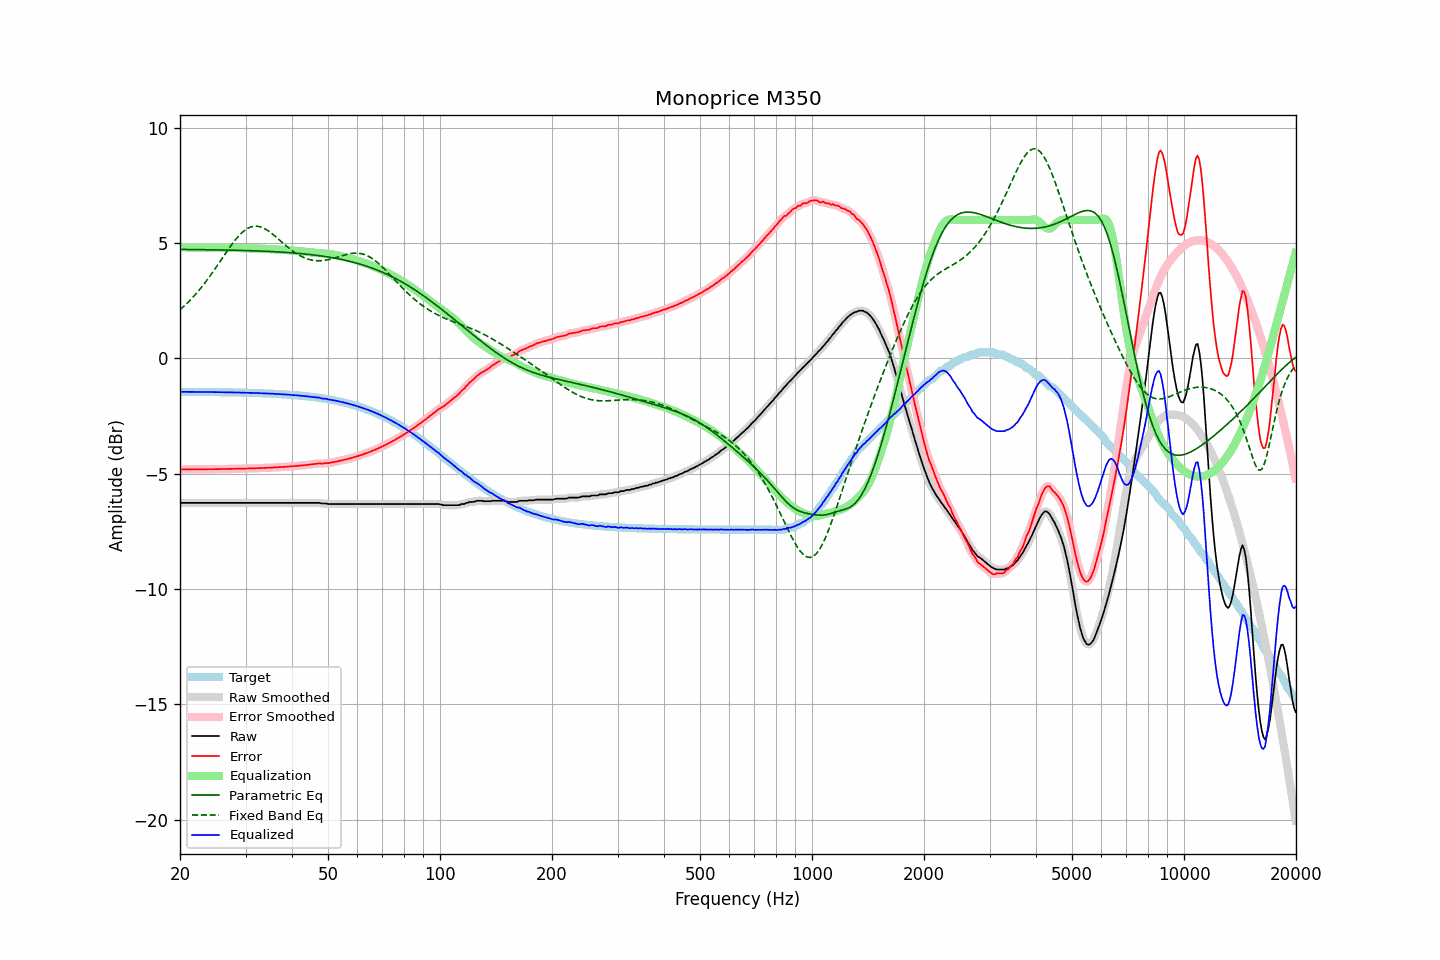

The table this chart was drawn from, first rows:
frequency, raw, error, smoothed, error_smoothed, equalization, parametric_eq, fixed_band_eq, equalized_raw, equalized_smoothed, target
20.00, -6.26, -4.82, -6.26, -4.82, 4.82, 4.72, 2.11, -1.45, -1.45, -1.45
20.20, -6.26, -4.81, -6.26, -4.81, 4.81, 4.72, 2.17, -1.45, -1.45, -1.45
20.40, -6.26, -4.81, -6.26, -4.81, 4.81, 4.72, 2.23, -1.45, -1.45, -1.45
20.61, -6.26, -4.81, -6.26, -4.81, 4.81, 4.72, 2.30, -1.45, -1.45, -1.45
20.81, -6.26, -4.81, -6.26, -4.81, 4.81, 4.72, 2.36, -1.45, -1.45, -1.45
21.02, -6.26, -4.81, -6.26, -4.81, 4.81, 4.72, 2.43, -1.45, -1.45, -1.45
21.23, -6.26, -4.81, -6.26, -4.81, 4.81, 4.72, 2.50, -1.45, -1.45, -1.45
21.44, -6.26, -4.81, -6.26, -4.81, 4.81, 4.72, 2.57, -1.45, -1.45, -1.45
21.66, -6.26, -4.81, -6.26, -4.81, 4.81, 4.72, 2.65, -1.45, -1.45, -1.45
21.87, -6.26, -4.81, -6.26, -4.81, 4.81, 4.72, 2.73, -1.45, -1.45, -1.45
22.09, -6.26, -4.81, -6.26, -4.81, 4.81, 4.72, 2.80, -1.45, -1.45, -1.45
22.31, -6.26, -4.81, -6.26, -4.81, 4.81, 4.72, 2.89, -1.45, -1.45, -1.45
22.54, -6.26, -4.81, -6.26, -4.81, 4.81, 4.72, 2.97, -1.45, -1.45, -1.45
22.76, -6.26, -4.81, -6.26, -4.81, 4.81, 4.72, 3.05, -1.45, -1.45, -1.45
22.99, -6.26, -4.81, -6.26, -4.81, 4.81, 4.71, 3.14, -1.45, -1.45, -1.45
23.22, -6.26, -4.81, -6.26, -4.81, 4.81, 4.71, 3.23, -1.46, -1.46, -1.46
23.45, -6.26, -4.81, -6.26, -4.81, 4.81, 4.71, 3.32, -1.46, -1.46, -1.46
23.69, -6.26, -4.81, -6.26, -4.81, 4.81, 4.71, 3.41, -1.46, -1.46, -1.46
23.92, -6.26, -4.80, -6.26, -4.80, 4.80, 4.71, 3.51, -1.46, -1.46, -1.46
24.16, -6.26, -4.80, -6.26, -4.80, 4.80, 4.71, 3.61, -1.46, -1.46, -1.46
24.40, -6.26, -4.80, -6.26, -4.80, 4.80, 4.71, 3.70, -1.46, -1.46, -1.46
24.65, -6.26, -4.80, -6.26, -4.80, 4.80, 4.71, 3.80, -1.46, -1.46, -1.46
24.89, -6.26, -4.80, -6.26, -4.80, 4.80, 4.71, 3.90, -1.46, -1.46, -1.46
25.14, -6.26, -4.80, -6.26, -4.80, 4.80, 4.70, 4.01, -1.46, -1.46, -1.46
25.39, -6.26, -4.80, -6.26, -4.80, 4.80, 4.70, 4.11, -1.46, -1.46, -1.46
25.65, -6.26, -4.80, -6.26, -4.80, 4.80, 4.70, 4.21, -1.46, -1.46, -1.46
25.91, -6.26, -4.80, -6.26, -4.80, 4.80, 4.70, 4.32, -1.47, -1.47, -1.47
26.16, -6.26, -4.80, -6.26, -4.80, 4.80, 4.70, 4.42, -1.47, -1.47, -1.47
26.43, -6.26, -4.79, -6.26, -4.79, 4.79, 4.70, 4.52, -1.47, -1.47, -1.47
26.69, -6.26, -4.79, -6.26, -4.79, 4.79, 4.70, 4.62, -1.47, -1.47, -1.47
26.96, -6.26, -4.79, -6.26, -4.79, 4.79, 4.70, 4.72, -1.47, -1.47, -1.47
27.23, -6.26, -4.79, -6.26, -4.79, 4.79, 4.69, 4.82, -1.47, -1.47, -1.47
27.50, -6.26, -4.79, -6.26, -4.79, 4.79, 4.69, 4.92, -1.47, -1.47, -1.47
27.77, -6.26, -4.79, -6.26, -4.79, 4.79, 4.69, 5.01, -1.47, -1.47, -1.47
28.05, -6.26, -4.79, -6.26, -4.79, 4.79, 4.69, 5.10, -1.48, -1.48, -1.48
28.33, -6.26, -4.79, -6.26, -4.79, 4.79, 4.69, 5.19, -1.48, -1.48, -1.48
28.62, -6.26, -4.78, -6.26, -4.78, 4.78, 4.69, 5.27, -1.48, -1.48, -1.48
28.90, -6.26, -4.78, -6.26, -4.78, 4.78, 4.68, 5.34, -1.48, -1.48, -1.48
29.19, -6.26, -4.78, -6.26, -4.78, 4.78, 4.68, 5.42, -1.48, -1.48, -1.48
29.48, -6.26, -4.78, -6.26, -4.78, 4.78, 4.68, 5.48, -1.48, -1.48, -1.48
29.78, -6.26, -4.78, -6.26, -4.78, 4.78, 4.68, 5.54, -1.49, -1.49, -1.49
30.08, -6.26, -4.77, -6.26, -4.77, 4.77, 4.68, 5.59, -1.49, -1.49, -1.49
30.38, -6.26, -4.77, -6.26, -4.77, 4.77, 4.67, 5.63, -1.49, -1.49, -1.49
30.68, -6.26, -4.77, -6.26, -4.77, 4.77, 4.67, 5.67, -1.49, -1.49, -1.49
30.99, -6.26, -4.77, -6.26, -4.77, 4.77, 4.67, 5.70, -1.49, -1.49, -1.49
31.30, -6.26, -4.77, -6.26, -4.77, 4.77, 4.67, 5.72, -1.50, -1.50, -1.50
31.61, -6.26, -4.76, -6.26, -4.76, 4.76, 4.66, 5.73, -1.50, -1.50, -1.50
31.93, -6.26, -4.76, -6.26, -4.76, 4.76, 4.66, 5.73, -1.50, -1.50, -1.50
32.24, -6.26, -4.76, -6.26, -4.76, 4.76, 4.66, 5.73, -1.50, -1.50, -1.50
32.57, -6.26, -4.76, -6.26, -4.76, 4.76, 4.66, 5.72, -1.51, -1.51, -1.51
32.89, -6.26, -4.75, -6.26, -4.75, 4.75, 4.65, 5.70, -1.51, -1.51, -1.51
33.22, -6.26, -4.75, -6.26, -4.75, 4.75, 4.65, 5.68, -1.51, -1.51, -1.51
33.55, -6.26, -4.75, -6.26, -4.75, 4.75, 4.65, 5.65, -1.51, -1.51, -1.51
33.89, -6.26, -4.75, -6.26, -4.75, 4.75, 4.64, 5.61, -1.52, -1.52, -1.52
34.23, -6.26, -4.74, -6.26, -4.74, 4.74, 4.64, 5.57, -1.52, -1.52, -1.52
34.57, -6.26, -4.74, -6.26, -4.74, 4.74, 4.64, 5.52, -1.52, -1.52, -1.52
34.92, -6.26, -4.74, -6.26, -4.74, 4.74, 4.63, 5.48, -1.53, -1.53, -1.53
35.27, -6.26, -4.73, -6.26, -4.73, 4.73, 4.63, 5.42, -1.53, -1.53, -1.53
35.62, -6.26, -4.73, -6.26, -4.73, 4.73, 4.63, 5.37, -1.53, -1.53, -1.53
35.97, -6.26, -4.73, -6.26, -4.73, 4.73, 4.62, 5.31, -1.54, -1.54, -1.54
... 635 more rows
